Run: headless pygame with SDL's dummy video driver; simulated clock (each Clock.tick advances the game by its frame time, no real sleeping); random seed 0; keys injected as events and as key.get_pressed() state; no mouse input.
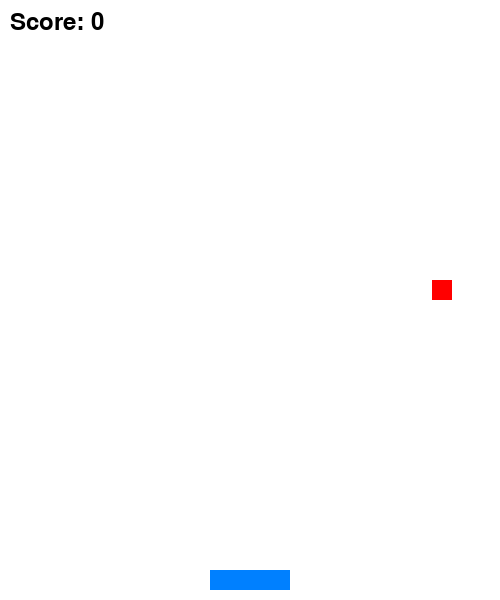
Frame 1 of 4 · flips 1–60 · no input
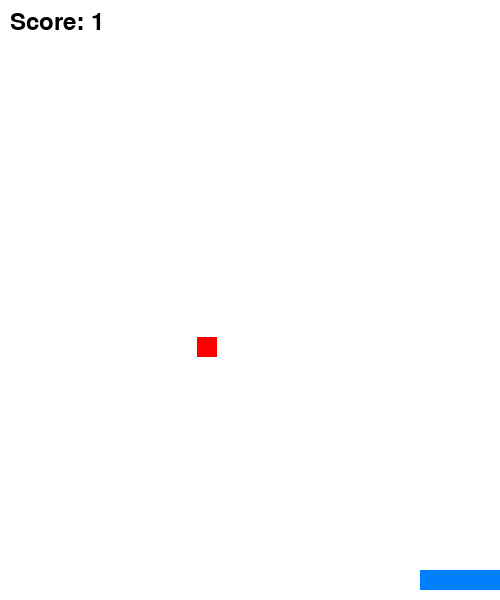
Frame 2 of 4 · flips 61–180 · tapped SPACE, RETURN · held RIGHT (→), D
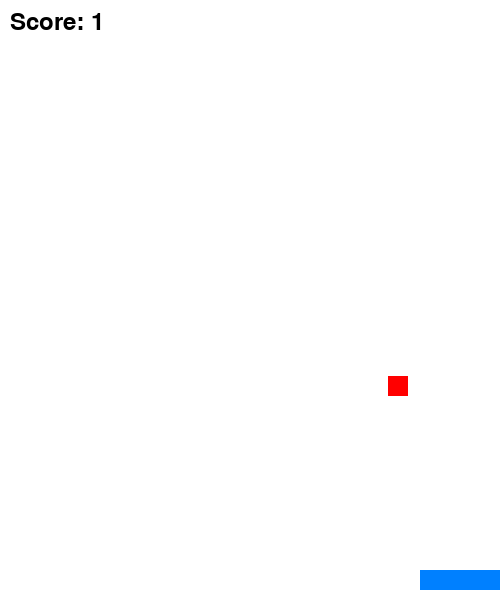
Frame 3 of 4 · flips 181–300 · held DOWN (↓), S
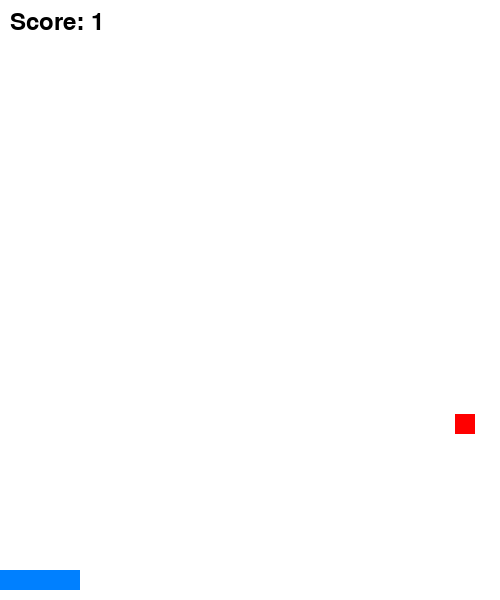
Frame 4 of 4 · flips 301–420 · held LEFT (←), A, UP (↑), W

The pygame program that drew these frames:

import pygame
import random

# Initialize pygame
pygame.init()

# Screen dimensions
WIDTH, HEIGHT = 500, 600
screen = pygame.display.set_mode((WIDTH, HEIGHT))
pygame.display.set_caption("Catch the Falling Objects")

# Colors
WHITE = (255, 255, 255)
BLACK = (0, 0, 0)
RED = (255, 0, 0)
BASKET_COLOR = (0, 128, 255)

# Basket properties
basket_width, basket_height = 80, 20
basket_x = (WIDTH - basket_width) // 2
basket_y = HEIGHT - basket_height - 10
basket_speed = 7

# Falling object properties
obj_width, obj_height = 20, 20
obj_x = random.randint(0, WIDTH - obj_width)
obj_y = -obj_height
obj_speed = 5

# Score
score = 0
font = pygame.font.Font(None, 36)

# Clock to control frame rate
clock = pygame.time.Clock()

# Main game loop
running = True
while running:
    screen.fill(WHITE)

    # Event handling
    for event in pygame.event.get():
        if event.type == pygame.QUIT:
            running = False

    # Basket movement
    keys = pygame.key.get_pressed()
    if keys[pygame.K_LEFT] and basket_x > 0:
        basket_x -= basket_speed
    if keys[pygame.K_RIGHT] and basket_x < WIDTH - basket_width:
        basket_x += basket_speed

    # Draw the basket
    pygame.draw.rect(
        screen, BASKET_COLOR, (basket_x, basket_y, basket_width, basket_height)
    )

    # Move the falling object
    obj_y += obj_speed
    pygame.draw.rect(screen, RED, (obj_x, obj_y, obj_width, obj_height))

    # Check if the object is caught
    if (
        basket_y < obj_y + obj_height
        and basket_x < obj_x + obj_width
        and basket_x + basket_width > obj_x
    ):
        score += 1
        obj_x = random.randint(0, WIDTH - obj_width)
        obj_y = -obj_height
        obj_speed += 0.5  # Increase difficulty

    # Reset the object if it goes off-screen
    if obj_y > HEIGHT:
        obj_x = random.randint(0, WIDTH - obj_width)
        obj_y = -obj_height

    # Display the score
    score_text = font.render(f"Score: {score}", True, BLACK)
    screen.blit(score_text, (10, 10))

    # Update the display
    pygame.display.flip()

    # Control frame rate
    clock.tick(60)

pygame.quit()
